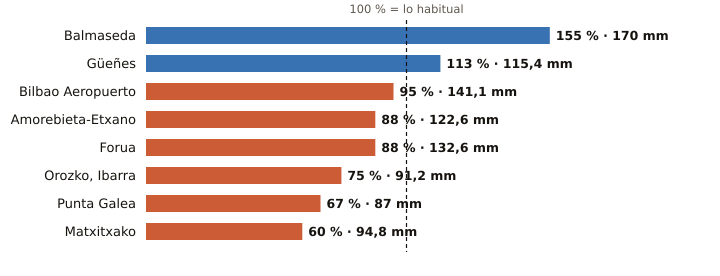

The table this chart was drawn from, first rows:
estacion, provincia, indicativo, mm_otono, referencia_mm, pct, periodo_referencia, hasta, hora
Balmaseda, Bizkaia, 1078C, 170.0, 109.7, 155, 2009-2025, 2026-10-19, 17
Güeñes, Bizkaia, 1078I, 115.4, 101.9, 113, 1997-2025, 2026-10-19, 17
Bilbao Aeropuerto, Bizkaia, 1082, 141.1, 147.8, 95, 1991-2020, 2026-10-19, 17
Amorebieta-Etxano, Bizkaia, 1074C, 122.6, 139.6, 88, 2009-2025, 2026-10-19, 17
Forua, Bizkaia, 1056K, 132.6, 150.8, 88, 2009-2025, 2026-10-19, 17
Orozko, Ibarra, Bizkaia, 1064L, 91.2, 121.1, 75, 2010-2025, 2026-10-19, 17
Punta Galea, Bizkaia, 1059X, 87.0, 129.8, 67, 2005-2025, 2026-10-19, 17
Matxitxako, Bizkaia, 1057B, 94.8, 158.3, 60, 1991-2020, 2026-10-19, 17
